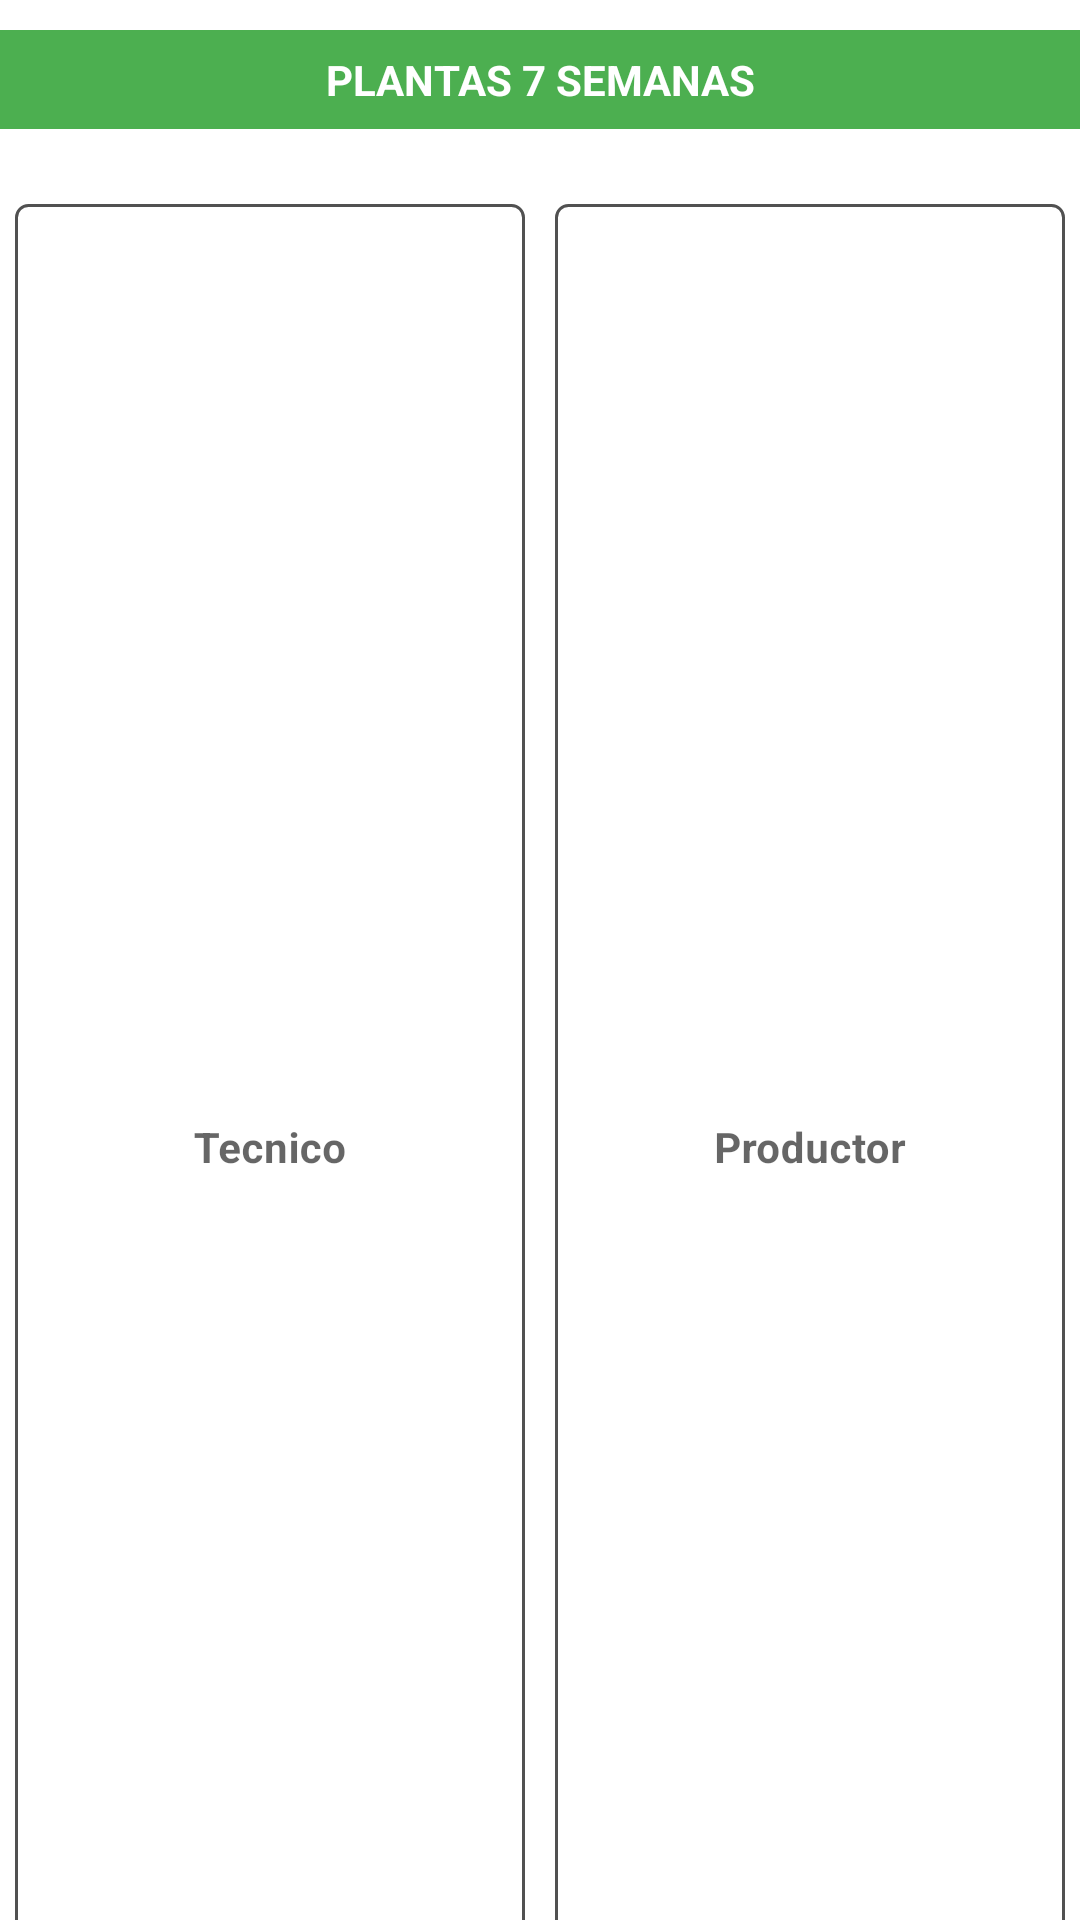

Produce the Android XML layout that renders to this screen, including the resource entries it uses.
<!-- AndroidManifest.xml: application theme AppTheme.NoActionBar -->
<!-- res/layout/lay_observaciones_recomdnes.xml -->
<?xml version="1.0" encoding="utf-8"?>
<LinearLayout xmlns:android="http://schemas.android.com/apk/res/android"
    xmlns:app="http://schemas.android.com/apk/res-auto"
    xmlns:tools="http://schemas.android.com/tools"
    android:layout_width="match_parent"
    android:layout_height="wrap_content"
    android:orientation="vertical">


    <TextView
        android:id="@+id/txtdATSgenrales"
        android:layout_width="match_parent"
        android:layout_height="wrap_content"
        android:layout_marginTop="10dp"
        android:background="#4CAF50"
        android:gravity="center_horizontal"
        android:padding="7dp"
        android:text="Plantas 7 semanas"
        android:textAllCaps="true"
        android:textColor="@color/white"
        android:textStyle="bold" />

    <com.google.android.material.textfield.TextInputLayout
        style="Widget.MaterialComponents.TextInputLayout.OutlinedBox"
        android:layout_width="match_parent"
        android:layout_height="wrap_content"
        android:layout_margin="5dp"
        android:layout_weight="1"
        android:background="@drawable/backrgound_item2"
        android:hint="Observaciones">

        <com.google.android.material.textfield.TextInputEditText

            android:id="@+id/ediObservaciones"
            android:layout_width="match_parent"
            android:layout_height="wrap_content"
            android:layout_margin="5dp"
            android:background="@android:color/transparent"
            android:digits="0123456789"
            android:gravity="center"
            android:inputType="text"
            android:textSize="14sp"
            android:textStyle="bold" />
    </com.google.android.material.textfield.TextInputLayout>

    <com.google.android.material.textfield.TextInputLayout
        style="Widget.MaterialComponents.TextInputLayout.OutlinedBox"
        android:layout_width="match_parent"
        android:layout_height="wrap_content"
        android:layout_margin="5dp"
        android:layout_weight="1"
        android:background="@drawable/backrgound_item2"
        android:hint="Recomendaciones">

        <com.google.android.material.textfield.TextInputEditText

            android:id="@+id/ediRecomendaciones"
            android:layout_width="match_parent"
            android:layout_height="wrap_content"
            android:layout_margin="5dp"
            android:background="@android:color/transparent"
            android:digits="0123456789."
            android:gravity="center"
            android:inputType="text"
            android:textSize="14sp"
            android:textStyle="bold" />
    </com.google.android.material.textfield.TextInputLayout>

    <LinearLayout
        android:layout_width="match_parent"
        android:layout_height="match_parent"
        android:orientation="horizontal">

        <com.google.android.material.textfield.TextInputLayout
            android:id="@+id/ediTecnicoNames"
            style="Widget.MaterialComponents.TextInputLayout.OutlinedBox"
            android:layout_width="match_parent"
            android:layout_height="match_parent"
            android:layout_margin="5dp"
            android:layout_weight="1"
            android:background="@drawable/backrgound_item2"
            android:hint="Tecnico">

            <com.google.android.material.textfield.TextInputEditText

                android:layout_width="match_parent"
                android:layout_height="match_parent"
                android:layout_margin="5dp"
                android:background="@android:color/transparent"
                android:digits="0123456789"
                android:gravity="center"
                android:inputType="text"
                android:textSize="14sp"
                android:textStyle="bold" />
        </com.google.android.material.textfield.TextInputLayout>

        <com.google.android.material.textfield.TextInputLayout
            style="Widget.MaterialComponents.TextInputLayout.OutlinedBox"
            android:layout_width="match_parent"
            android:layout_height="match_parent"
            android:layout_margin="5dp"
            android:layout_weight="1"
            android:background="@drawable/backrgound_item2"
            android:hint="Productor">

            <com.google.android.material.textfield.TextInputEditText

                android:id="@+id/ediProductorNames"
                android:layout_width="match_parent"
                android:layout_height="match_parent"
                android:layout_margin="5dp"
                android:background="@android:color/transparent"
                android:digits="0123456789"
                android:gravity="center"
                android:inputType="text"
                android:textSize="14sp"
                android:textStyle="bold" />
        </com.google.android.material.textfield.TextInputLayout>
    </LinearLayout>

</LinearLayout>
<!-- resources referenced by this layout -->
<resources>
  <color name="white">#FFFFFFFF</color>
  <!-- drawable backrgound_item2 (drawable) -->
  <?xml version="1.0" encoding="utf-8"?>
  <shape xmlns:android="http://schemas.android.com/apk/res/android">
  
      <solid android:color="#00FFFFFF" />
      <stroke
          android:width="1dp"
          android:color="#515151"/>
      <corners android:radius="4dp" />
  
  </shape>
  <style name="AppTheme.NoActionBar" parent="Theme.MaterialComponents.Light.NoActionBar">
                  
                  <item name="colorPrimary">#E10147</item>
                  <item name="colorPrimaryDark">@color/purple_700</item>
                  <item name="colorAccent">#3F51B5</item>
                  <item name="windowActionBar">false</item>
                  <item name="windowNoTitle">true</item>
              </style>
  <color name="purple_700">#FF3700B3</color>
</resources>
